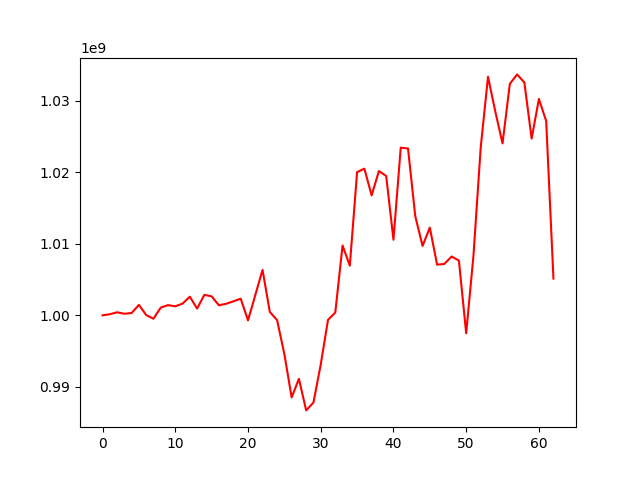

Data behind this chart, as committed beside it:
, 0
0, 1000000000
1, 1000153529
2, 1000426880
3, 1000220314
4, 1000323711
5, 1001463310
6, 1000042543
7, 999529446
8, 1001075299
9, 1001428817
10, 1001262795
11, 1001632535
12, 1002606218
13, 1000942587
14, 1002859135
15, 1002649120
16, 1001407077
17, 1001615863
18, 1001961562
19, 1002326872
20, 999294358
21, 1002821401
22, 1006351301
23, 1000477422
24, 999335527
25, 994595644
26, 988529598
27, 991131925
28, 986723587
29, 987826427
30, 993116135
31, 999366301
32, 1000387479
33, 1009750304
34, 1006932594
35, 1020001106
36, 1020484057
37, 1016756693
38, 1020145494
39, 1019462455
40, 1010559171
41, 1023413838
42, 1023308137
43, 1013842348
44, 1009695818
45, 1012255770
46, 1007078648
47, 1007177095
48, 1008217615
49, 1007647808
50, 997490461
51, 1008327076
52, 1023472637
53, 1033320901
54, 1028478750
55, 1024012007
56, 1032319722
57, 1033649598
58, 1032524692
59, 1024678857
... 3 more rows
